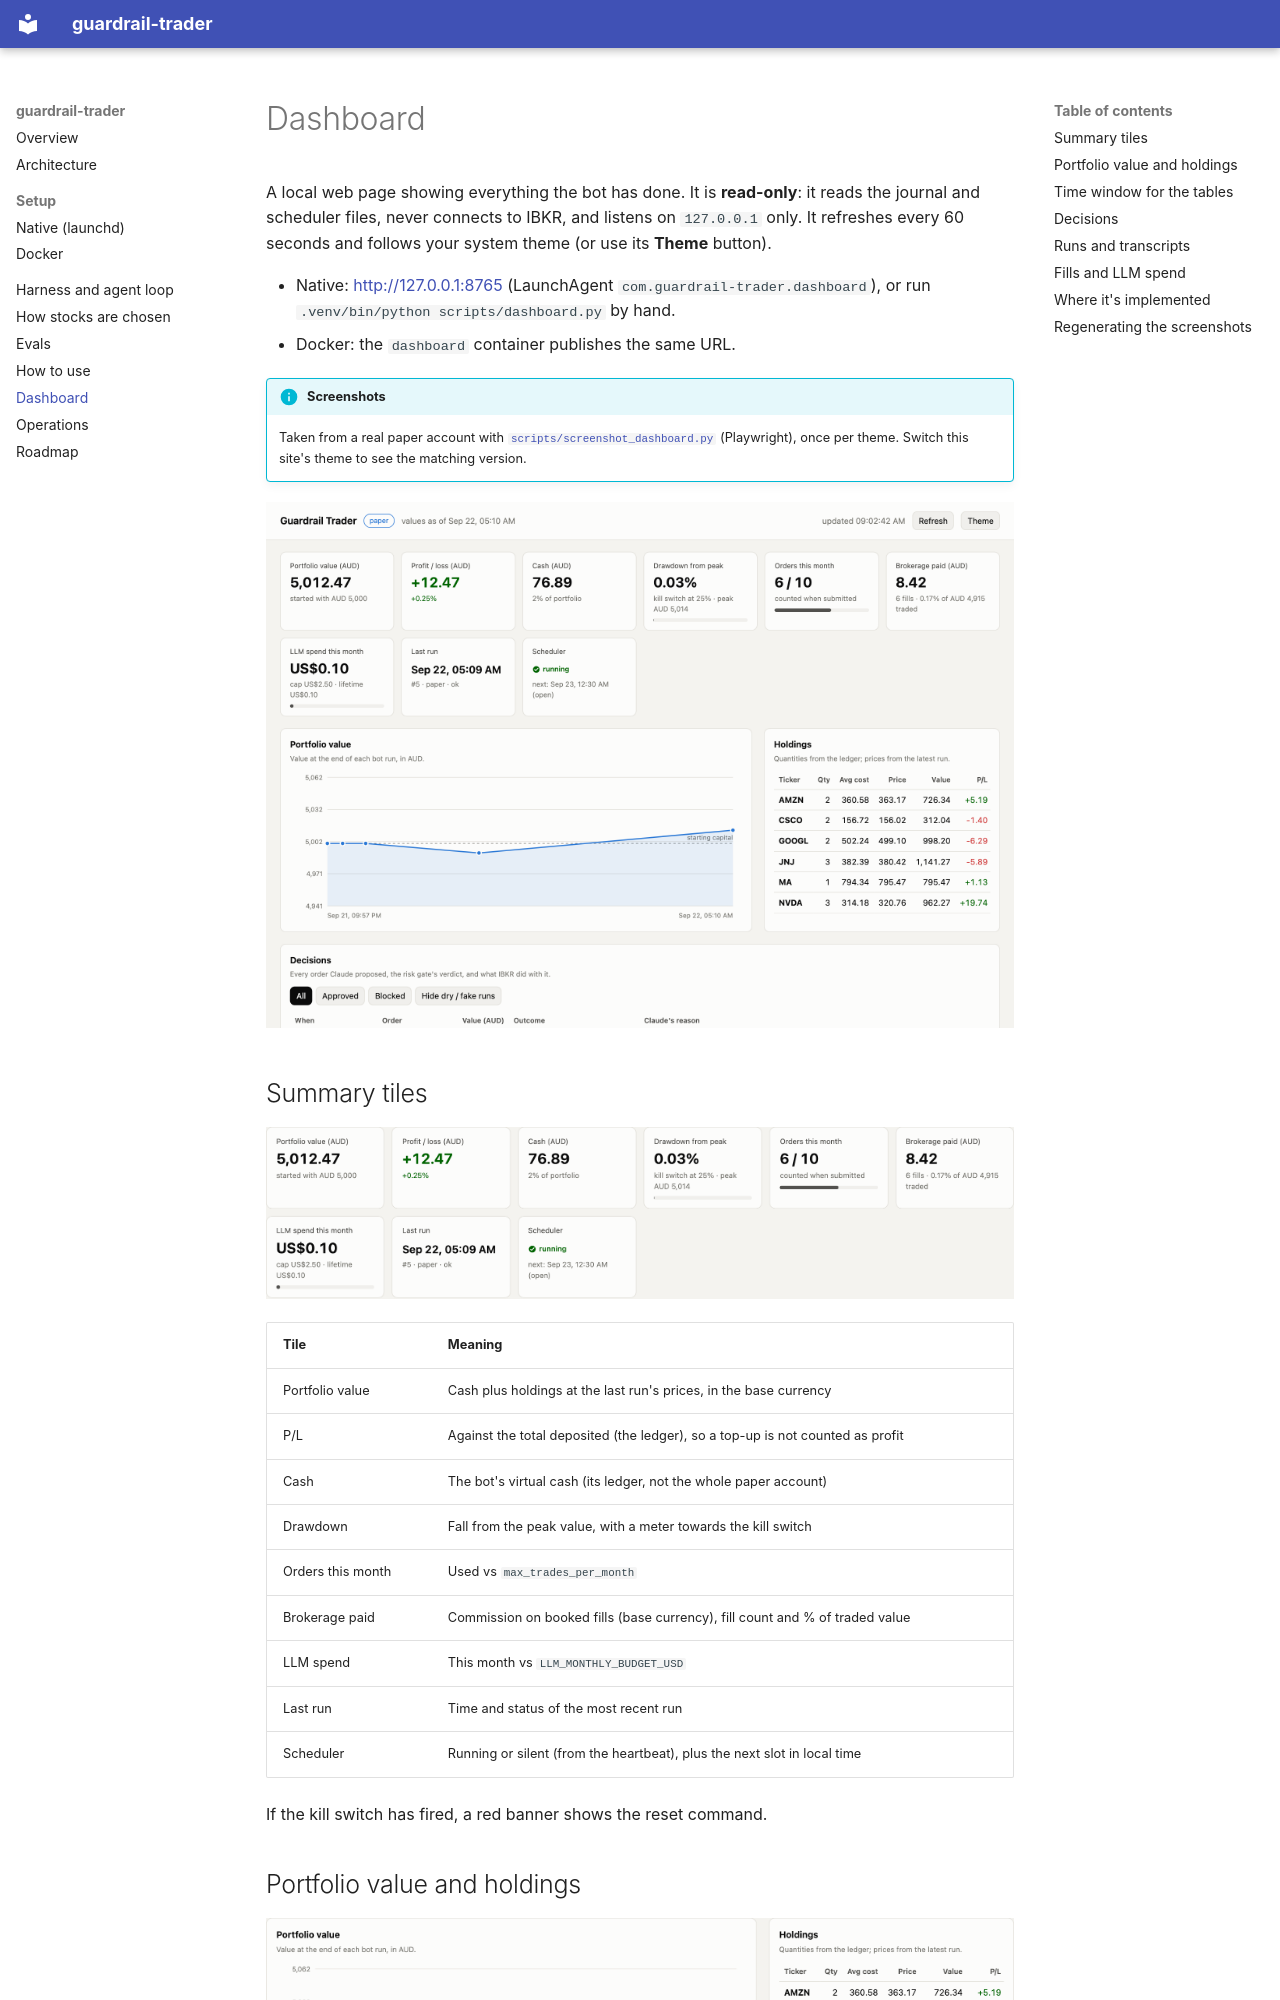

repository: saifulislamamiyo/guardrail-trader · page: dashboard/index.html · generator: mkdocs

# Dashboard

A local web page showing everything the bot has done. It is **read-only**: it reads the journal and
scheduler files, never connects to IBKR, and listens on `127.0.0.1` only. It refreshes every 60
seconds and follows your system theme (or use its **Theme** button).

- Native: <http://127.0.0.1:8765> (LaunchAgent `com.guardrail-trader.dashboard`), or run
  `.venv/bin/python scripts/dashboard.py` by hand.
- Docker: the `dashboard` container publishes the same URL.

!!! info "Screenshots"
    Taken from a real paper account with [`scripts/screenshot_dashboard.py`](https://github.com/saifulislamamiyo/guardrail-trader/blob/main/scripts/screenshot_dashboard.py)
    (Playwright), once per theme. Switch this site's theme to see the matching version.

![Dashboard overview](assets/screenshots/overview-light.png#only-light)
![Dashboard overview](assets/screenshots/overview-dark.png#only-dark)
